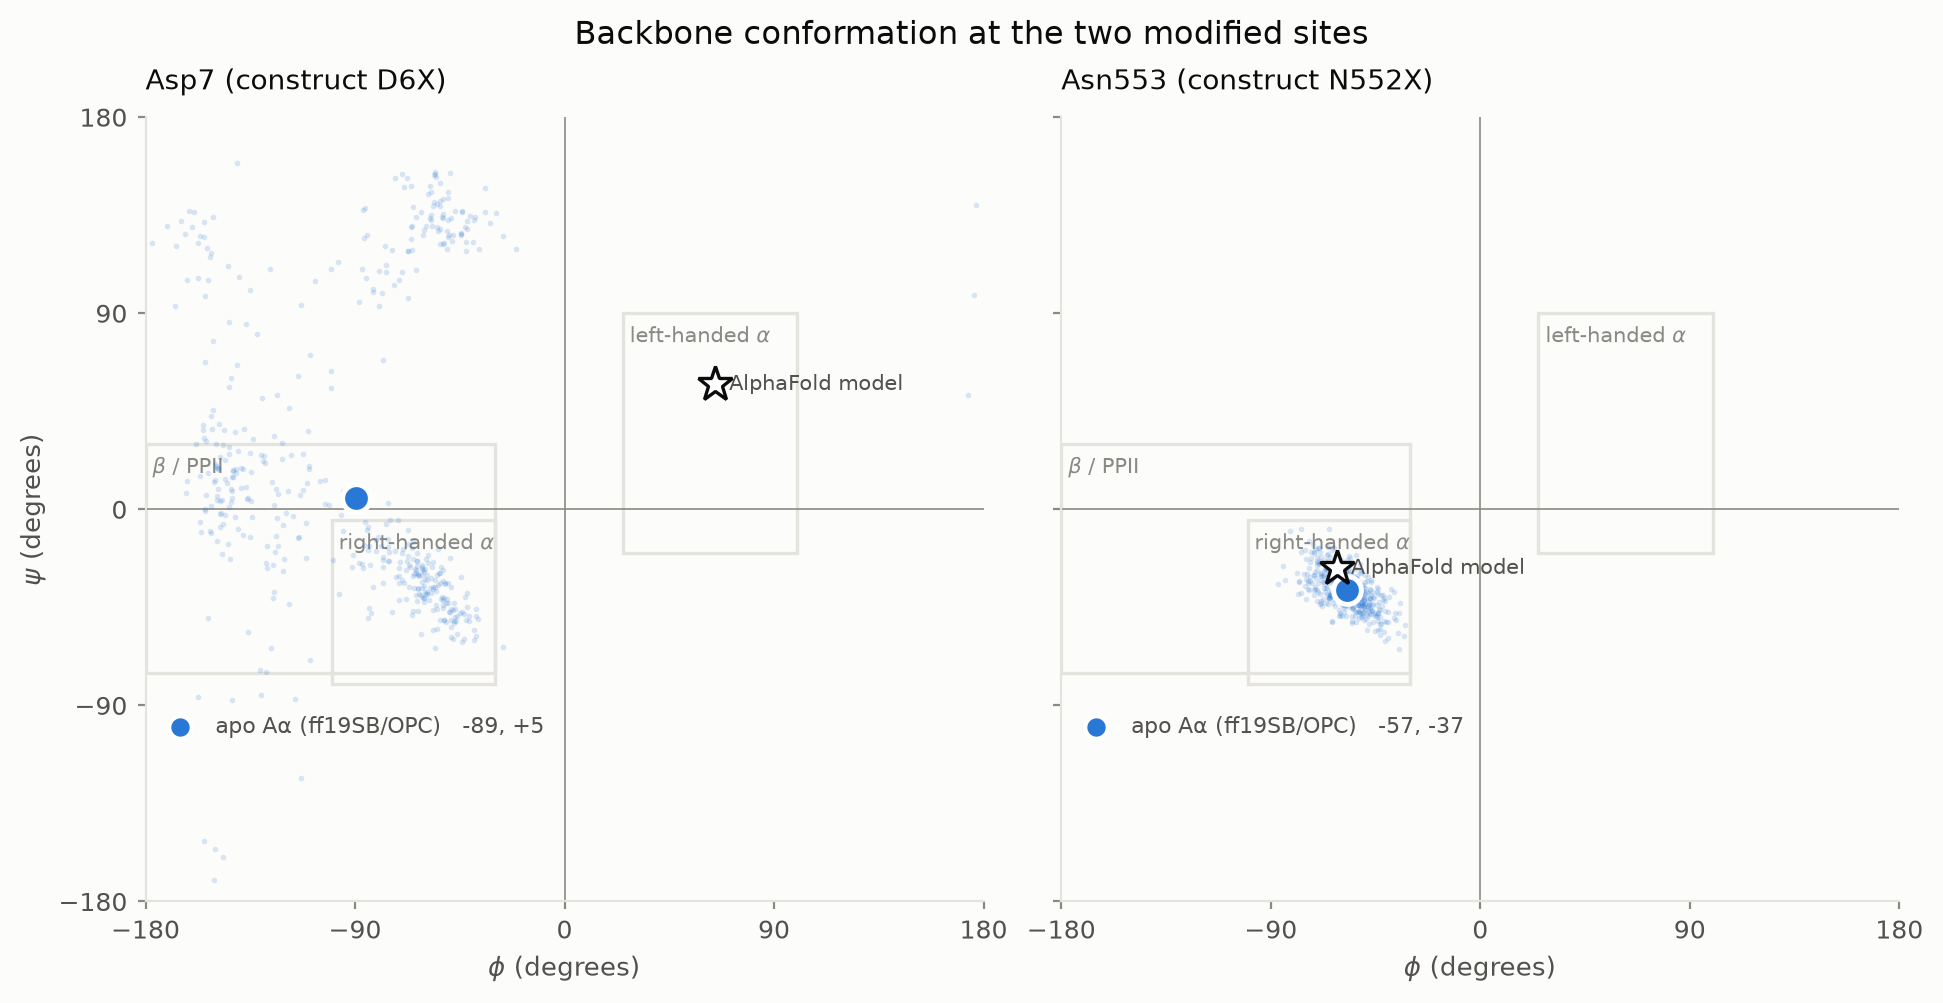

The file beside this chart, header and first rows:
system, site, phi_deg, psi_deg, frames
P0_apo, 7, -89.46, 5.21, 475
AF_model, 7, 64.7, 57.3, 1
P0_apo, 553, -57.46, -37.06, 475
AF_model, 553, -61.6, -27.1, 1
